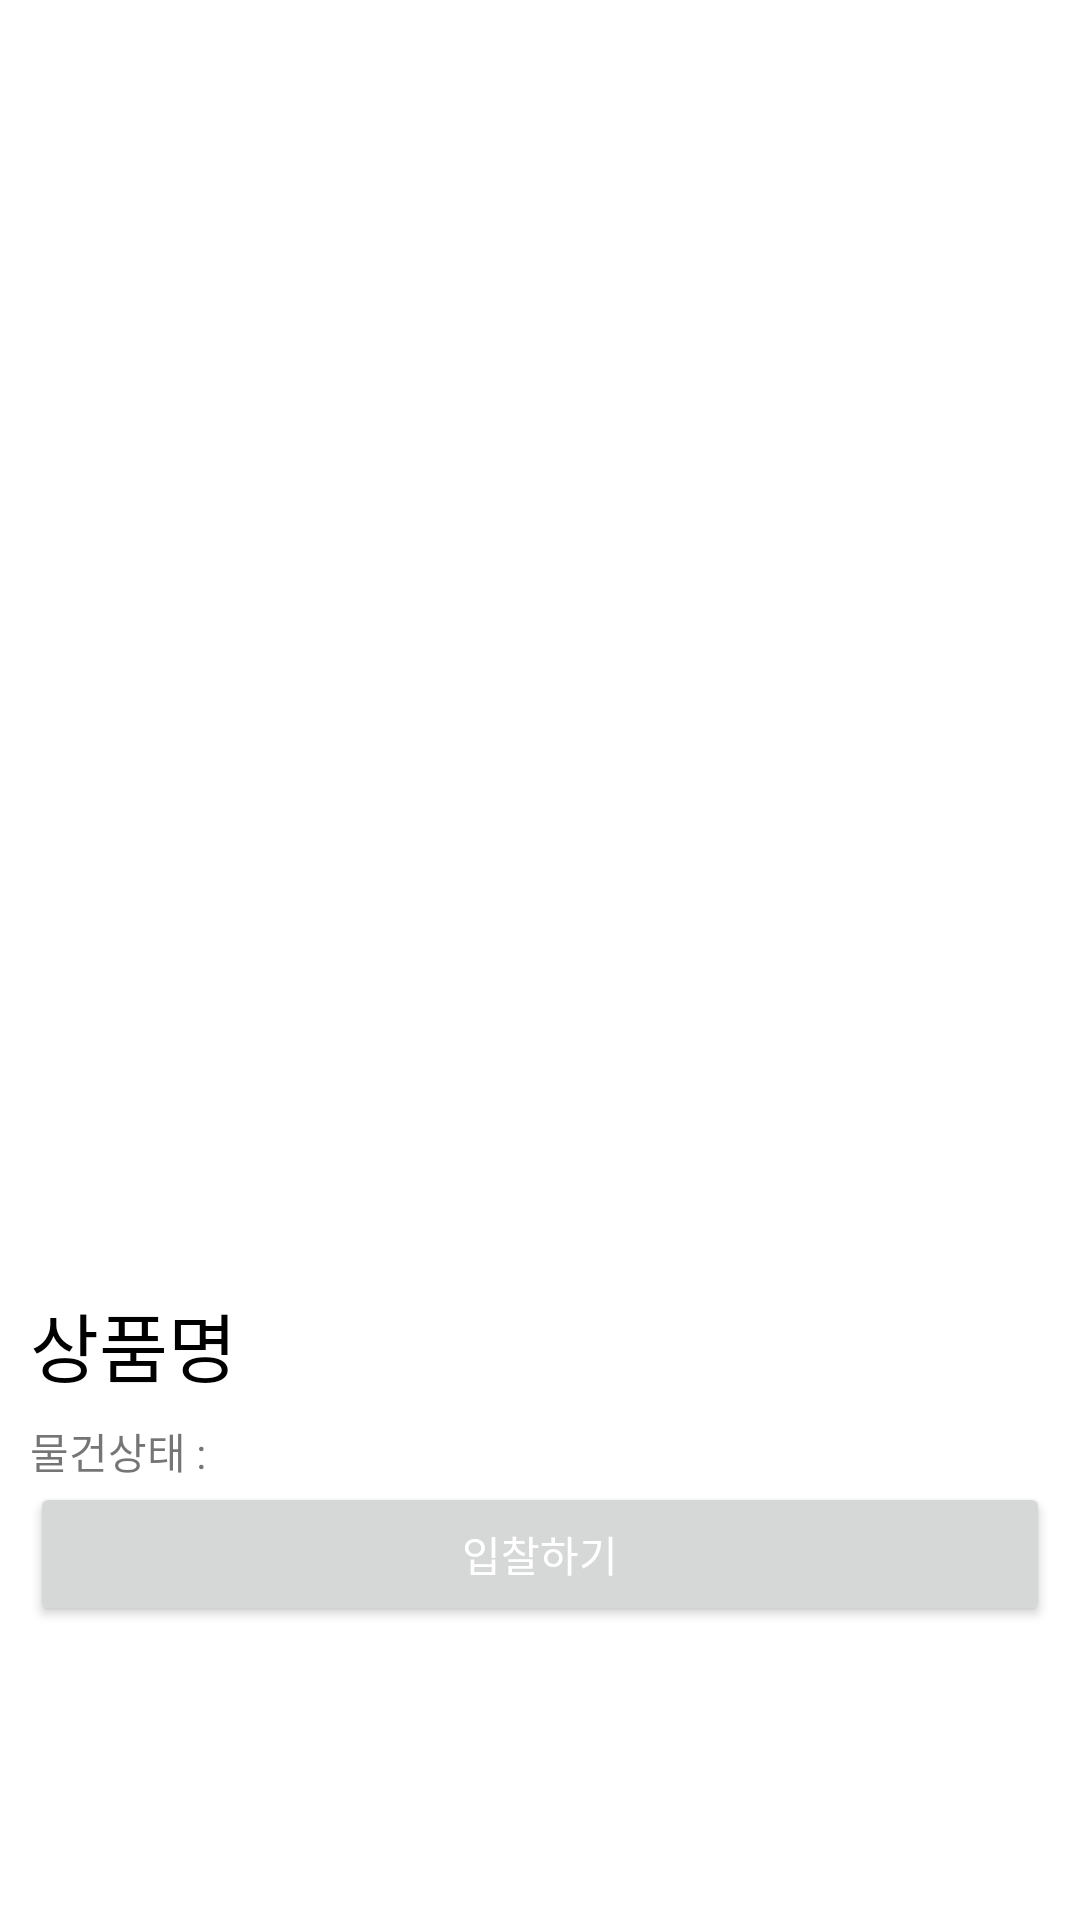

Reconstruct the res/layout file that produces this screen, plus the resources it refers to.
<!-- AndroidManifest.xml: application theme Theme.GNG -->
<!-- res/layout/activity_product_detail.xml -->
<?xml version="1.0" encoding="utf-8"?>
<RelativeLayout xmlns:android="http://schemas.android.com/apk/res/android"
    xmlns:app="http://schemas.android.com/apk/res-auto"
    xmlns:tools="http://schemas.android.com/tools"
    android:layout_width="match_parent"
    android:layout_height="match_parent"
    tools:context=".screen.ProductDetail"
    android:padding="10dp">

    <ImageButton
        android:id="@+id/backButton"
        android:layout_width="wrap_content"
        android:layout_height="wrap_content"
        android:backgroundTint="@color/white"
        android:src="@drawable/ic_baseline_arrow_back_24" />

    <ScrollView
        android:layout_width="match_parent"
        android:layout_height="match_parent"
        android:layout_below="@id/backButton">

        <RelativeLayout
            android:layout_width="match_parent"
            android:layout_height="match_parent">

            <ImageView
                android:id="@+id/productDetailImg"
                android:layout_width="match_parent"
                android:layout_height="400dp" />

            <LinearLayout
                android:id="@+id/topLayout"
                android:layout_width="match_parent"
                android:layout_height="wrap_content"
                android:layout_below="@id/productDetailImg"
                android:orientation="vertical">

                <TextView
                    android:id="@+id/productDetailName"
                    android:layout_width="match_parent"
                    android:layout_height="wrap_content"
                    android:layout_marginBottom="7dp"
                    android:text="상품명"
                    android:textColor="@color/black"
                    android:textSize="25dp" />

                <LinearLayout
                    android:layout_width="match_parent"
                    android:layout_height="wrap_content">

                    <TextView
                        android:layout_width="wrap_content"
                        android:layout_height="wrap_content"
                        android:text="물건상태 : " />

                    

                </LinearLayout>

            </LinearLayout>

            <RelativeLayout
                android:id="@+id/bottomLayout"
                android:layout_width="match_parent"
                android:layout_height="50dp"
                android:layout_below="@id/topLayout"
                android:layout_alignParentBottom="true">

                <Button
                    android:id="@+id/bidDialogBtn"
                    android:layout_width="match_parent"
                    android:layout_height="wrap_content"
                    android:text="입찰하기"
                    android:textColor="@color/white" />


            </RelativeLayout>

        </RelativeLayout>

    </ScrollView>
</RelativeLayout>
<!-- resources referenced by this layout -->
<resources>
  <color name="black">#FF000000</color>
  <color name="white">#FFFFFFFF</color>
  <style name="Theme.GNG" parent="Theme.MaterialComponents.DayNight.NoActionBar">
          
          <item name="colorPrimary">@color/purple_500</item>
          <item name="colorPrimaryVariant">@color/purple_700</item>
          <item name="colorOnPrimary">@color/white</item>
          
          <item name="colorSecondary">@color/teal_200</item>
          <item name="colorSecondaryVariant">@color/teal_700</item>
          <item name="colorOnSecondary">@color/black</item>
          
          <item name="android:statusBarColor" tools:targetApi="l">?attr/colorPrimaryVariant</item>
          <item name="windowActionBar">false</item>
          <item name="windowNoTitle">true</item>
          
      </style>
  <color name="purple_500">#FF6200EE</color>
  <color name="purple_700">#FF3700B3</color>
  <color name="teal_200">#FF03DAC5</color>
  <color name="teal_700">#FF018786</color>
</resources>
